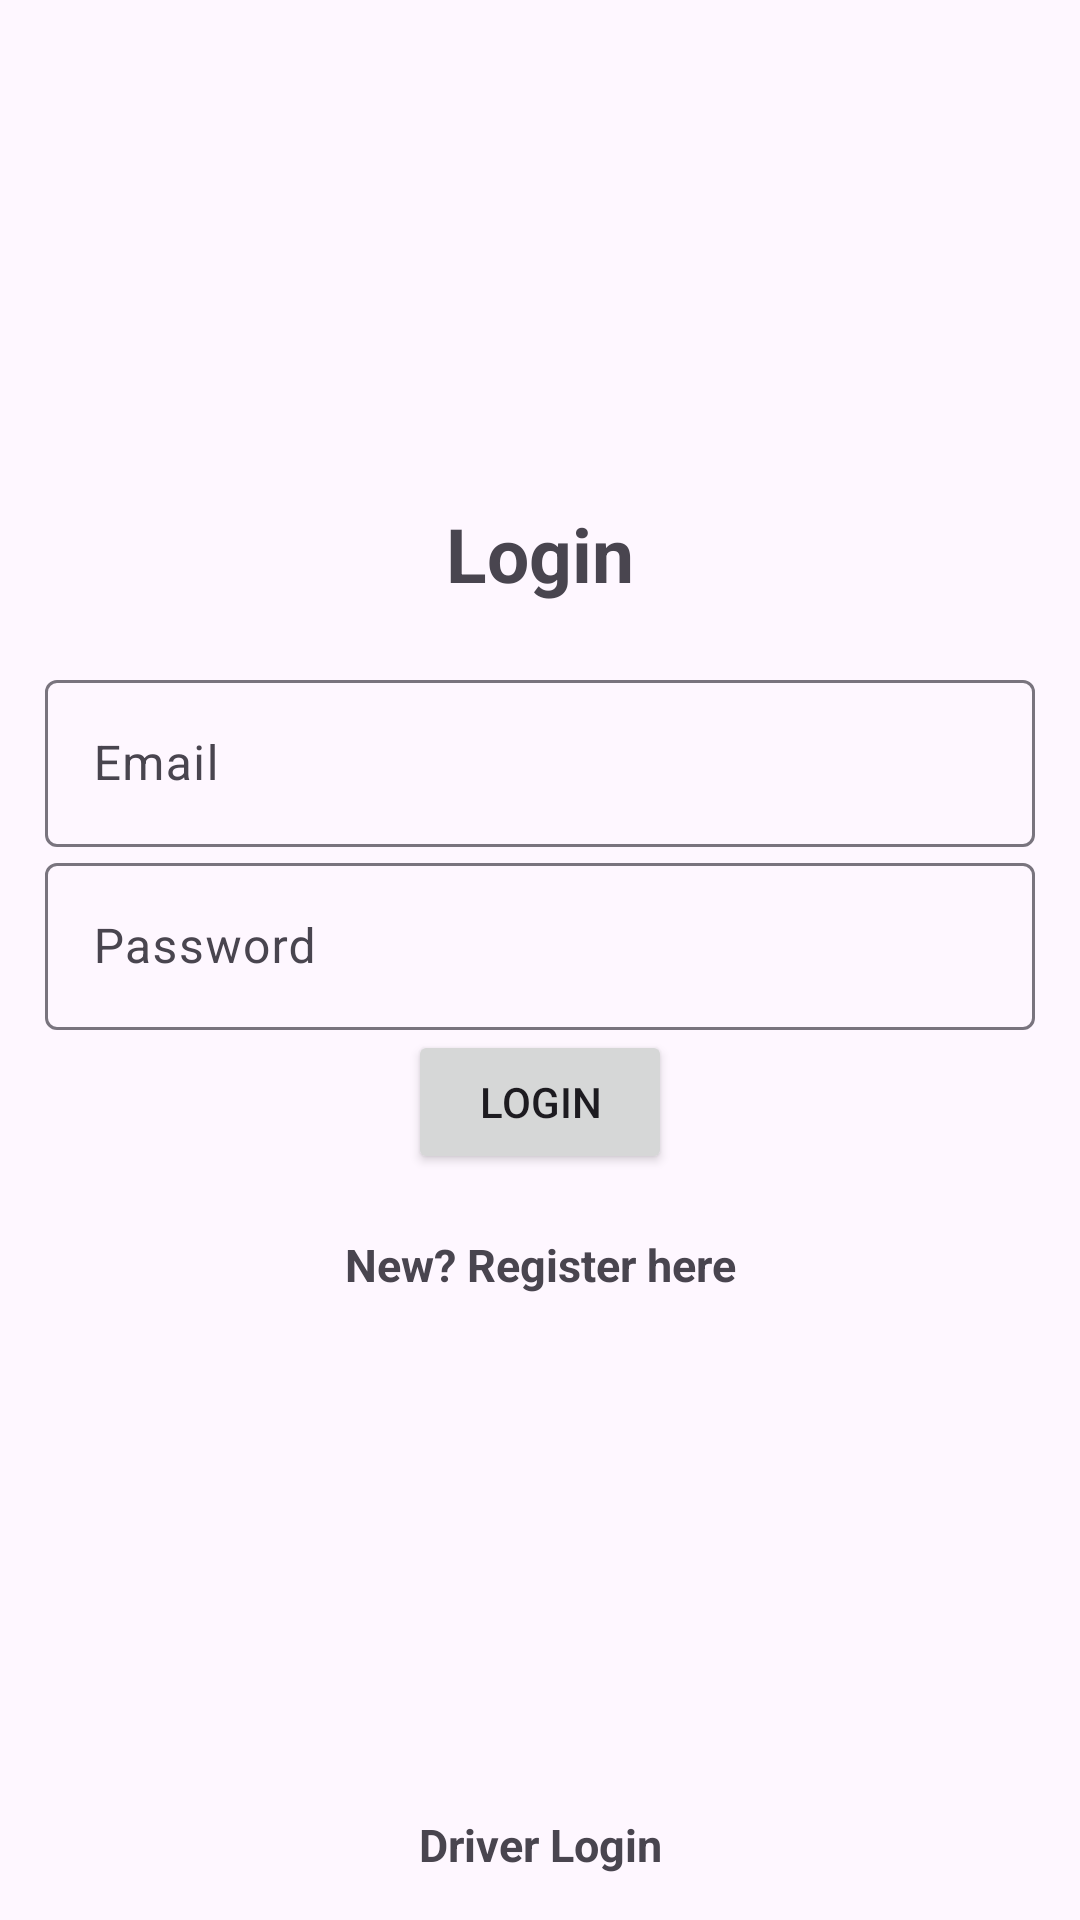

The Android layout XML behind this screen, and the referenced resources:
<!-- AndroidManifest.xml: application theme Theme.Loginandregistration -->
<!-- res/layout/activity_login.xml -->
<?xml version="1.0" encoding="utf-8"?>
<LinearLayout xmlns:android="http://schemas.android.com/apk/res/android"
    xmlns:app="http://schemas.android.com/apk/res-auto"
    xmlns:tools="http://schemas.android.com/tools"
    android:layout_width="match_parent"
    android:layout_height="match_parent"
    android:orientation="vertical"
    android:gravity="center"
    android:padding="15dp"
    tools:context=".LoginActivity">


    <View
        android:layout_width="match_parent"
        android:layout_height="0dp"
        android:layout_weight="1"/>

    <TextView
        android:text="Login"
        android:textSize="25sp"
        android:textStyle="bold"
        android:gravity="center"
        android:layout_marginBottom="20dp"

        android:layout_width="match_parent"
        android:layout_height="wrap_content"/>

    <com.google.android.material.textfield.TextInputLayout
        android:layout_width="match_parent"
        android:layout_height="wrap_content">

        <com.google.android.material.textfield.TextInputEditText
            android:id="@+id/email"
            android:hint="Email"
            android:layout_width="match_parent"
            android:layout_height="wrap_content"/>

    </com.google.android.material.textfield.TextInputLayout>

    <com.google.android.material.textfield.TextInputLayout
        android:layout_width="match_parent"
        android:layout_height="wrap_content">

        <com.google.android.material.textfield.TextInputEditText
            android:id="@+id/password"
            android:hint="Password"
            android:inputType="textPassword"
            android:layout_width="match_parent"
            android:layout_height="wrap_content"/>

    </com.google.android.material.textfield.TextInputLayout>

    <TextView
        android:id="@+id/errorMsg"
        android:visibility="gone"
        android:textSize="15sp"
        android:textColor="#FF0000"
        android:textStyle="bold"
        android:gravity="center"
        android:layout_marginTop="20dp"
        android:layout_width="match_parent"
        android:layout_height="wrap_content"/>

    <ProgressBar
        android:id="@+id/progressBar"
        android:visibility="gone"
        android:layout_width="wrap_content"
        android:layout_height="wrap_content"/>

    <Button
        android:id="@+id/btnLogin"
        android:layout_width="wrap_content"
        android:layout_height="wrap_content"
        android:onClick="login"
        android:text="Login"/>

    <TextView
        android:id="@+id/registerNow"
        android:text="New? Register here"
        android:textSize="15sp"
        android:textStyle="bold"
        android:gravity="center"
        android:layout_marginTop="20dp"
        android:layout_width="match_parent"
        android:layout_height="wrap_content"/>

    <View
        android:layout_width="match_parent"
        android:layout_height="0dp"
        android:layout_weight="1"/>

    <TextView
        android:id="@+id/driverLogin"
        android:text="Driver Login"
        android:textSize="15sp"
        android:textStyle="bold"
        android:gravity="center"
        android:layout_marginTop="20dp"
        android:layout_width="match_parent"
        android:layout_height="wrap_content"/>




</LinearLayout>
<!-- resources referenced by this layout -->
<resources>
  <style name="Theme.Loginandregistration" parent="Base.Theme.Loginandregistration" />
  <style name="Base.Theme.Loginandregistration" parent="Theme.Material3.DayNight.NoActionBar">
          
          
      </style>
</resources>
